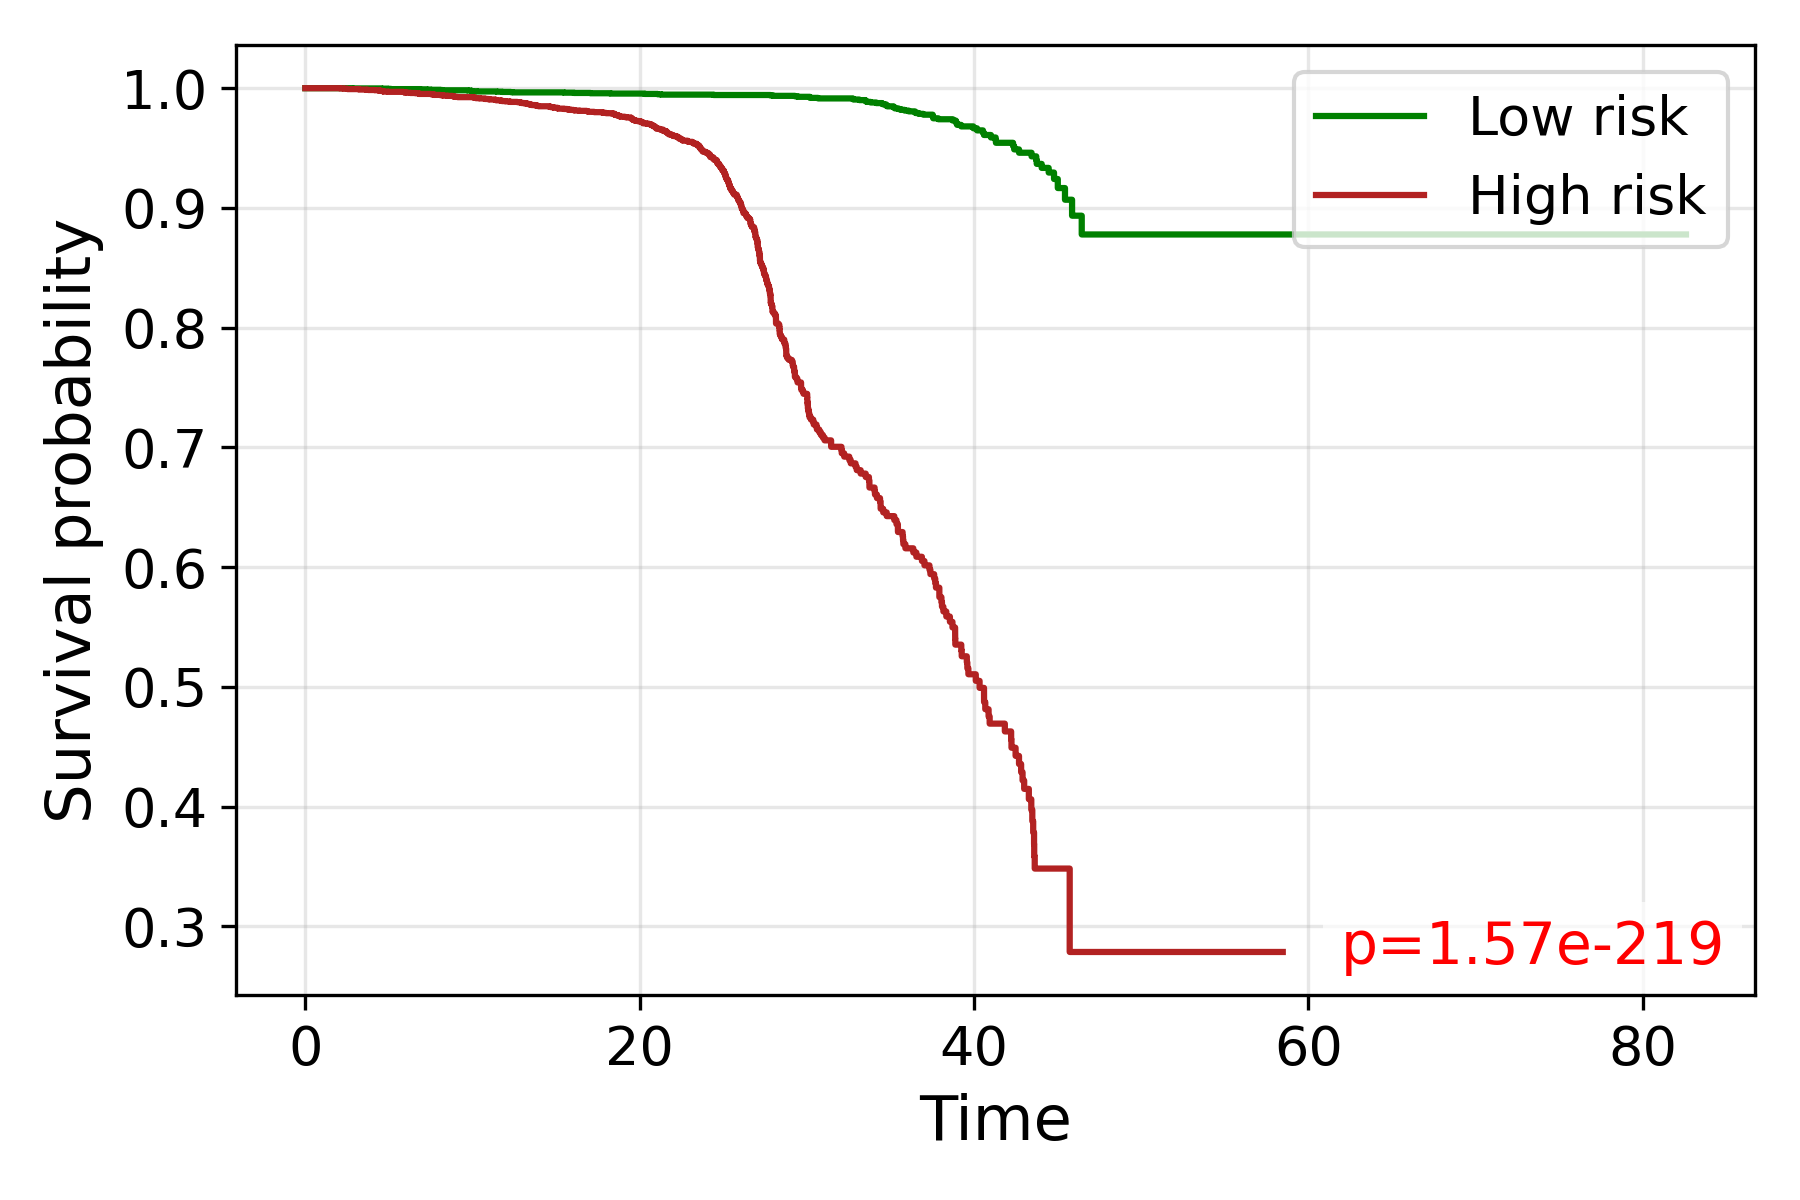

Source data for this figure (header and first rows):
time, S_low, S_high
0.0, 1.0, 1.0
0.5, 1.0, 
1.848, , 1.0
1.86, , 1.0
2.082, , 0.9998
2.282, , 0.9996
2.475, , 0.9994
2.517, , 0.9992
2.821, 0.9998, 
2.93, 0.9998, 
3.055, 0.9998, 
3.215, 0.9998, 
3.221, , 0.9989
3.354, , 0.9989
3.36, 0.9998, 
3.512, , 0.9989
3.518, , 0.9989
3.565, , 0.9989
3.571, , 0.9989
3.577, , 0.9989
3.64, , 0.9987
3.651, 0.9998, 
3.758, , 0.9985
3.889, 0.9998, 
4.031, , 0.9985
4.163, , 0.9983
4.296, , 0.9983
4.301, , 0.9983
4.311, , 0.9983
4.316, , 0.9983
4.383, , 0.9983
4.387, , 0.9983
4.392, , 0.9981
4.416, , 0.9979
4.509, , 0.9979
4.523, , 0.9977
4.537, , 0.9977
4.564, 0.9996, 
4.605, , 0.9975
4.637, , 0.9975
4.646, 0.9996, 
4.664, , 0.9973
4.686, , 0.9971
4.933, 0.9994, 0.997
4.95, , 0.997
4.975, , 0.997
5.025, 0.9994, 
5.128, 0.9992, 0.997
5.212, 0.9992, 
5.22, , 0.997
5.224, , 0.997
5.228, , 0.997
5.236, 0.9992, 0.997
5.24, , 0.997
5.244, , 0.997
5.248, , 0.997
5.315, 0.9992, 
5.435, , 0.997
5.59, , 0.997
5.594, , 0.997
... 3,801 more rows
